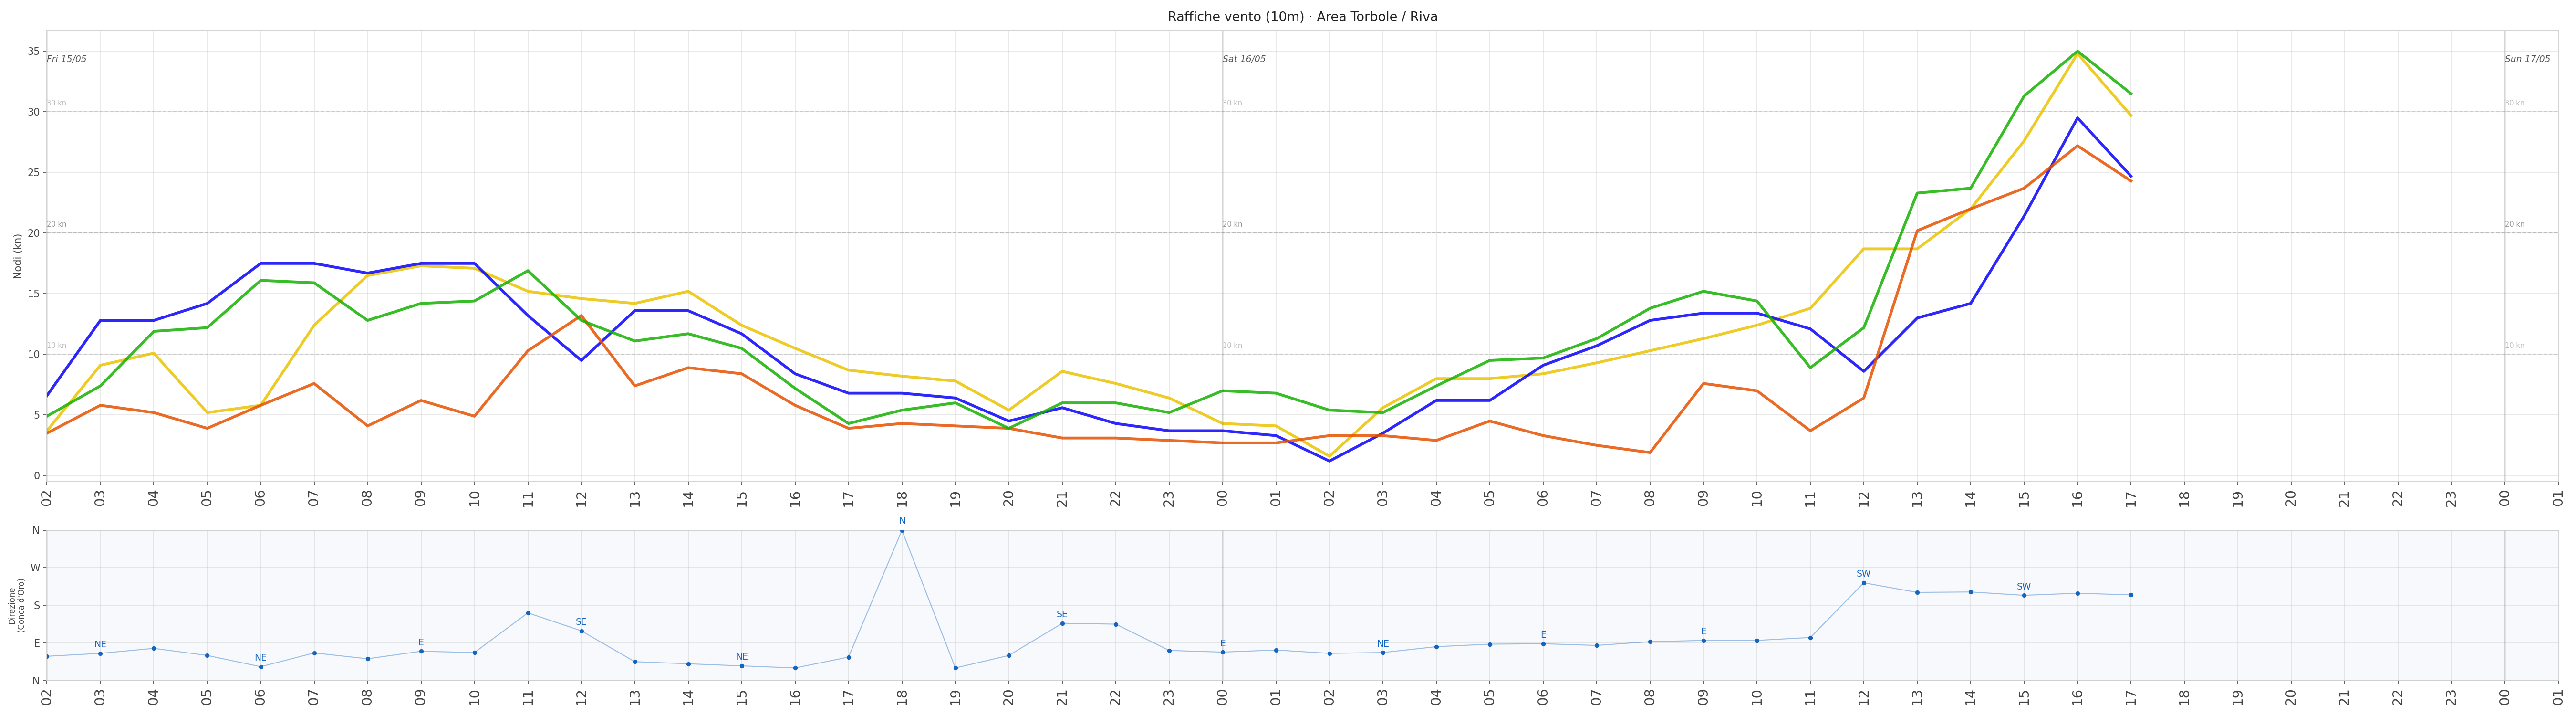

The script that saved this image:
import requests
import matplotlib.pyplot as plt
import matplotlib.dates as mdates
from datetime import datetime, timedelta

# Fuso orario: aggiungiamo 2 ore (ora legale italiana, UTC+2)
# A novembre cambia in UTC+1: basta modificare hours=2 in hours=1
ORE_OFFSET = 2

# Punti di interesse
SPOTS = [
    {"nome": "Spiaggia Lucertole", "lat": 45.84928, "lon": 10.86224, "colore": "#ebc402"},
    {"nome": "Hotel Pièr",         "lat": 45.84487, "lon": 10.82867, "colore": "#0901fc"},
    {"nome": "Terrazza Ponale",    "lat": 45.87807, "lon": 10.83904, "colore": "#e65100"},
    {"nome": "Conca d'Oro",        "lat": 45.86212, "lon": 10.87536, "colore": "#15b101"},
]

url = "https://api.open-meteo.com/v1/forecast"

# Scarica dati per tutti i punti
print("Scarico dati per tutti i punti...")
dati_spots = []
ore = None

for spot in SPOTS:
    params = {
        "latitude":  spot["lat"],
        "longitude": spot["lon"],
        "hourly": "wind_gusts_10m,wind_direction_10m",
        "windspeed_unit": "kn",
        "forecast_days": 2,
        "models": "meteoswiss_icon_ch1"
    }
    r = requests.get(url, params=params)
    d = r.json()
    
    if ore is None:
        ore = [datetime.fromisoformat(t) + timedelta(hours=ORE_OFFSET)
               for t in d["hourly"]["time"]]
    dati_spots.append({
        "nome":      spot["nome"],
        "colore":    spot["colore"],
        "raffiche":  d["hourly"]["wind_gusts_10m"],
        "direzione": d["hourly"]["wind_direction_10m"],
    })
    print(f"  ✓ {spot['nome']}")


# Converti direzione in nome
def dir_nome(gradi):
    if gradi is None:
        return ""
    nomi = ["N","NE","E","SE","S","SW","W","NW","N"]
    return nomi[round(gradi / 45) % 8]

# Crea figura con due pannelli sovrapposti
fig, (ax1, ax2) = plt.subplots(2, 1, figsize=(36, 10), sharex=False,
                                gridspec_kw={"height_ratios": [3, 1]})
fig.patch.set_facecolor("white")

# --- Pannello 1: raffiche ---
ax1.set_facecolor("white")
for s in dati_spots:
    spessore = 2.8
    ax1.plot(ore, s["raffiche"], color=s["colore"], linewidth=spessore,
             label=s["nome"], alpha=0.85)

# Linee soglia vento
SOGLIE = [
    {"kn": 10, "colore": "#bbbbbb", "spessore": 1.0, "label": "10 kn"},
    {"kn": 20, "colore": "#999999", "spessore": 1.0, "label": "20 kn"},
    {"kn": 30, "colore": "#bbbbbb", "spessore": 1.0, "label": "30 kn"},
]
for soglia in SOGLIE:
    ax1.axhline(soglia["kn"], color=soglia["colore"], linewidth=soglia["spessore"],
                linestyle="--", alpha=0.6, zorder=1)

ax1.set_title("Raffiche vento (10m) · Area Torbole / Riva", fontsize=13, pad=10, color="#222")
ax1.set_ylabel("Nodi (kn)", color="#444")
ax1.tick_params(colors="#444")
ax1.grid(True, alpha=0.3, color="#aaa")
for spine in ax1.spines.values():
    spine.set_edgecolor("#ccc")
ax1.xaxis.set_major_locator(mdates.HourLocator(interval=1))
ax1.xaxis.set_major_formatter(mdates.DateFormatter("%H"))
ax1.tick_params(axis="x", labelsize=14, labelcolor="#444", rotation=90)
ax1.set_xlim(left=ore[0], right=ore[-1])

# --- Pannello 2: direzione (Conca d'Oro come riferimento) ---
ref = dati_spots[3]  # Conca d'Oro è l'ultimo della lista
ax2.set_facecolor("#f7f9fc")
ax2.scatter(ore, ref["direzione"], color="#1565c0", s=12, zorder=3)
ax2.plot(ore, ref["direzione"], color="#1565c0", linewidth=1, alpha=0.4)
ax2.set_ylabel("Direzione\n(Conca d'Oro)", color="#444", fontsize=8)
ax2.set_ylim(0, 360)
ax2.set_yticks([0, 90, 180, 270, 360])
ax2.set_yticklabels(["N", "E", "S", "W", "N"], color="#444")
ax2.tick_params(colors="#444")
ax2.grid(True, alpha=0.3, color="#aaa")
for spine in ax2.spines.values():
    spine.set_edgecolor("#ccc")

# Etichette direzione ogni 3 ore
for o, d in zip(ore, ref["direzione"]):
    if d is not None and o.hour % 3 == 0:
        ax2.annotate(dir_nome(d), (o, d), textcoords="offset points",
                     xytext=(0, 6), ha="center", fontsize=9, color="#1565c0")

ax2.xaxis.set_major_locator(mdates.HourLocator(interval=1))
ax2.xaxis.set_major_formatter(mdates.DateFormatter("%H"))
ax2.tick_params(axis="x", labelsize=14, labelcolor="#444", rotation=90)
ax2.set_xlim(left=ore[0], right=ore[-1])

# Linee verticali e nomi giorni + etichette soglie
giorni_visti = set()
for o in ore:
    giorno = o.date()
    if giorno not in giorni_visti:
        giorni_visti.add(giorno)
        for ax in (ax1, ax2):
            ax.axvline(o, color="#33333325", linewidth=1.2)
        ax1.text(o, ax1.get_ylim()[1] * 0.93,
                 o.strftime("%a %d/%m"),
                 color="#555", fontsize=9, ha="left", fontstyle="italic")
        # Etichette soglie all inizio di ogni giorno
        for soglia in SOGLIE:
            ax1.text(o, soglia["kn"] + 0.4, soglia["label"],
                     fontsize=7, color=soglia["colore"], ha="left", va="bottom")

plt.tight_layout()
plt.savefig("vento_torbole.png", dpi=150, facecolor="white")
print("\nGrafico salvato come vento_torbole.png")
plt.show()
